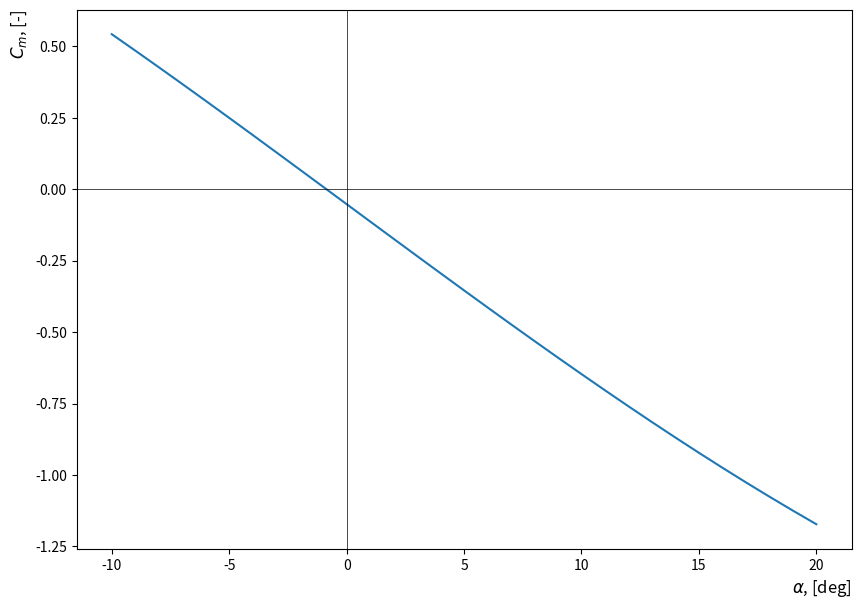

Python code for this plot:
import numpy as np
import matplotlib.pyplot as plt

alpha = np.arange(-10, 21, 1)
Cm = [
    0.5423781,
    0.4849711,
    0.426917,
    0.3682909,
    0.3091593,
    0.2495903,
    0.1896587,
    0.1294319,
    0.06898292,
    0.008385102,
    -0.05228833,
    -0.1129614,
    -0.1735526,
    -0.2339882,
    -0.2942099,
    -0.3541424,
    -0.4137129,
    -0.4728568,
    -0.5314991,
    -0.5895758,
    -0.6470197,
    -0.7037585,
    -0.7597447,
    -0.8149012,
    -0.8691561,
    -0.9224438,
    -0.9746959,
    -1.025863,
    -1.075897,
    -1.124741,
    -1.172447,
]

plt.figure(figsize=(10, 7))
plt.plot(alpha, Cm)
plt.xlabel(r"$\alpha$, [deg]", fontsize=12, loc="right")
plt.ylabel(r"$C_m$, [-]", fontsize=12, loc="top")
plt.axhline(color="black", lw=0.5)
plt.axvline(color="black", lw=0.5)
plt.savefig("Stability_FlyingWing.svg")
plt.savefig("Stability_FlyingWing.png")
plt.show()

print((Cm[1] - Cm[0]) / (alpha[1] - alpha[0]) * 180 / np.pi)
